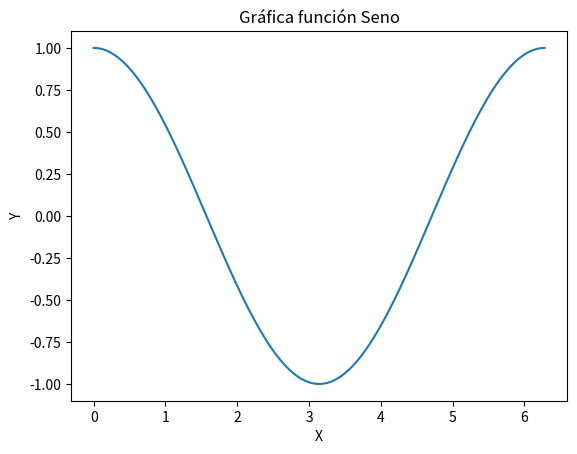

Here is the Python script that generated this plot:
import numpy as np
import matplotlib.pyplot as plt

x = np.linspace(0,2*np.pi,150)
y = np.cos(x)

plt.figure()
plt.plot(x,y)
plt.title("Gráfica función Seno")
plt.xlabel("X")
plt.ylabel("Y")
plt.savefig("grafica_seno.png")
    
    
    
    
    
    